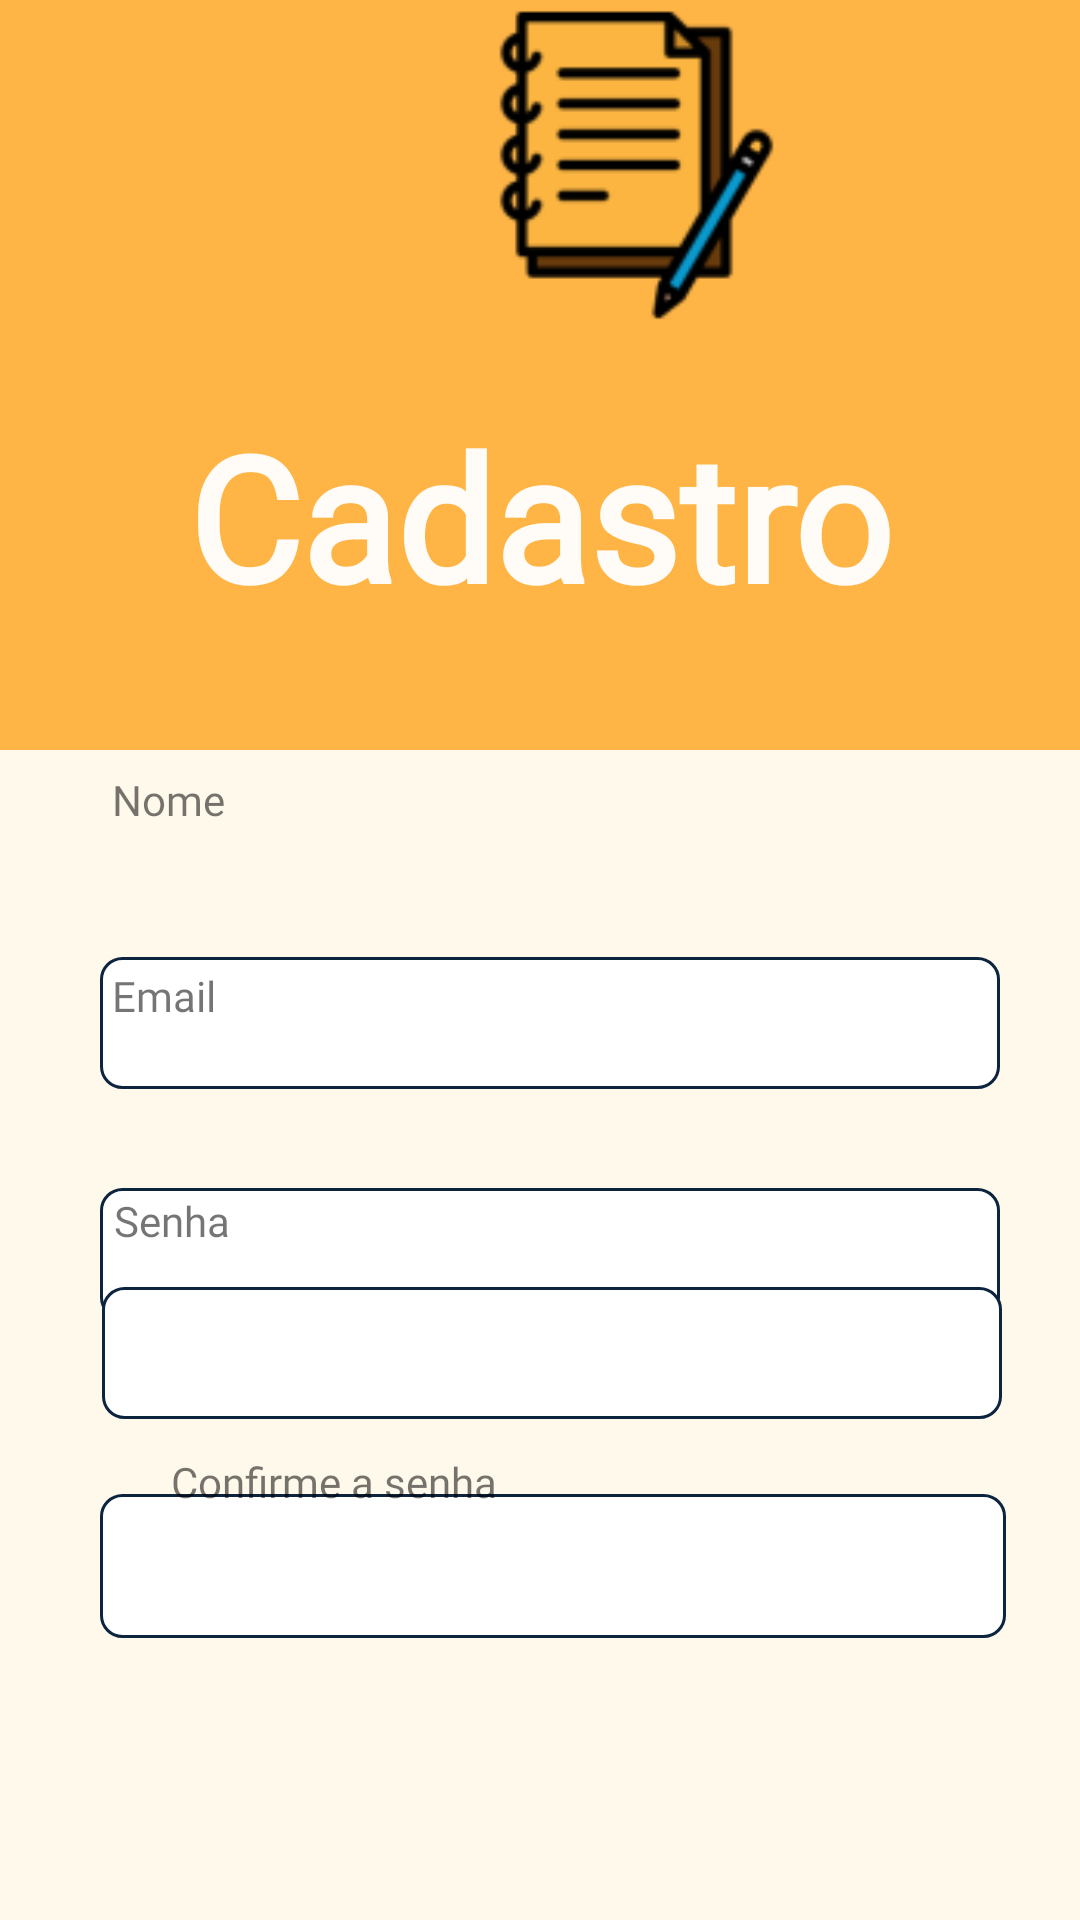

Produce the Android XML layout that renders to this screen, including the resource entries it uses.
<!-- AndroidManifest.xml: application theme AppTheme -->
<!-- res/layout/cadastro.xml -->
<?xml version="1.0" encoding="utf-8"?>
<androidx.constraintlayout.widget.ConstraintLayout xmlns:android="http://schemas.android.com/apk/res/android"
    xmlns:app="http://schemas.android.com/apk/res-auto"
    xmlns:tools="http://schemas.android.com/tools"
    android:layout_width="match_parent"
    android:layout_height="match_parent"
    tools:context=".CadastroActivity">

    <View
        android:id="@+id/Main"
        android:layout_width="wrap_content"
        android:layout_height="wrap_content"
        android:layout_marginTop="1dp"
        android:layout_marginEnd="1dp"
        android:layout_marginRight="1dp"
        android:background="@drawable/ic_launcher_background"
        app:layout_constraintEnd_toEndOf="@+id/textView7"
        app:layout_constraintTop_toTopOf="parent" />

    <TextView
        android:id="@+id/textView"
        android:layout_width="428dp"
        android:layout_height="250dp"
        android:layout_marginBottom="427dp"
        android:background="@drawable/rectangle_1"
        app:layout_constraintBottom_toBottomOf="parent"
        app:layout_constraintEnd_toEndOf="parent"
        app:layout_constraintHorizontal_bias="0.0"
        app:layout_constraintStart_toStartOf="parent"
        app:layout_constraintTop_toTopOf="parent"
        app:layout_constraintVertical_bias="0.018" />

    <TextView
        android:id="@+id/textView2"
        android:layout_width="wrap_content"
        android:layout_height="100dp"
        android:layout_marginBottom="21dp"
        android:fontFamily="@font/roboto_mono"
        android:includeFontPadding="true"
        android:text="Cadastro"
        android:textColor="@color/white"
        android:textSize="58sp"
        android:textStyle="bold"
        app:layout_constraintBottom_toBottomOf="@+id/textView"
        app:layout_constraintEnd_toEndOf="parent"
        app:layout_constraintStart_toStartOf="parent"
        app:layout_constraintTop_toBottomOf="@+id/imageView6" />

    <ImageView
        android:id="@+id/imageView6"
        android:layout_width="187dp"
        android:layout_height="167dp"
        android:layout_marginTop="16dp"
        android:layout_marginBottom="548dp"
        app:layout_constraintBottom_toBottomOf="parent"
        app:layout_constraintEnd_toEndOf="@+id/textView"
        app:layout_constraintHorizontal_bias="0.493"
        app:layout_constraintStart_toStartOf="parent"
        app:layout_constraintTop_toTopOf="parent"
        app:srcCompat="@mipmap/ic_logo_foreground" />


    <EditText
        android:id="@+id/edtNome"
        android:layout_width="300dp"
        android:layout_height="44dp"
        android:layout_marginTop="72dp"
        android:layout_marginBottom="311dp"
        android:background="@drawable/textviewnote"
        android:ems="10"
        android:inputType="textPersonName"
        app:layout_constraintBottom_toBottomOf="parent"
        app:layout_constraintEnd_toEndOf="parent"
        app:layout_constraintHorizontal_bias="0.558"
        app:layout_constraintStart_toStartOf="parent"
        app:layout_constraintTop_toBottomOf="@+id/textView"
        app:layout_constraintVertical_bias="0.075" />

    <TextView
        android:id="@+id/textView3"
        android:layout_width="wrap_content"
        android:layout_height="wrap_content"
        android:layout_marginStart="4dp"
        android:layout_marginLeft="4dp"
        android:layout_marginBottom="358dp"
        android:fontFamily="@font/roboto_mono"
        android:text="Nome"
        app:layout_constraintBottom_toBottomOf="parent"
        app:layout_constraintStart_toStartOf="@+id/edtNome"
        app:layout_constraintTop_toBottomOf="@+id/textView"
        app:layout_constraintVertical_bias="0.544" />

    <EditText
        android:id="@+id/edtEmail"
        android:layout_width="300dp"
        android:layout_height="44dp"
        android:layout_marginTop="36dp"
        android:layout_marginBottom="230dp"
        android:background="@drawable/textviewnote"
        android:ems="10"
        app:layout_constraintBottom_toBottomOf="parent"
        app:layout_constraintEnd_toEndOf="parent"
        app:layout_constraintHorizontal_bias="0.558"
        app:layout_constraintStart_toStartOf="parent"
        app:layout_constraintTop_toBottomOf="@+id/edtNome"
        app:layout_constraintVertical_bias="0.1" />

    <TextView
        android:id="@+id/textView4"
        android:layout_width="wrap_content"
        android:layout_height="wrap_content"
        android:layout_marginStart="4dp"
        android:layout_marginLeft="4dp"
        android:layout_marginBottom="277dp"
        android:fontFamily="@font/roboto_mono"
        android:text="Email"
        app:layout_constraintBottom_toBottomOf="parent"
        app:layout_constraintStart_toStartOf="@+id/edtEmail"
        app:layout_constraintTop_toBottomOf="@+id/textView"
        app:layout_constraintVertical_bias="0.769" />

    <EditText
        android:id="@+id/edtSenha"
        android:layout_width="300dp"
        android:layout_height="44dp"
        android:background="@drawable/textviewnote"
        android:ems="10"
        app:layout_constraintBottom_toBottomOf="parent"
        app:layout_constraintEnd_toEndOf="parent"
        app:layout_constraintHorizontal_bias="0.567"
        app:layout_constraintStart_toStartOf="parent"
        app:layout_constraintTop_toTopOf="parent"
        app:layout_constraintVertical_bias="0.72" />

    <TextView
        android:id="@+id/textView5"
        android:layout_width="wrap_content"
        android:layout_height="wrap_content"
        android:layout_marginStart="4dp"
        android:layout_marginLeft="4dp"
        android:layout_marginBottom="199dp"
        android:fontFamily="@font/roboto_mono"
        android:text="Senha"
        app:layout_constraintBottom_toBottomOf="parent"
        app:layout_constraintStart_toStartOf="@+id/edtSenha"
        app:layout_constraintTop_toBottomOf="@+id/textView"
        app:layout_constraintVertical_bias="0.857" />

    <EditText
        android:id="@+id/edtSenhaConfirm"
        android:layout_width="302dp"
        android:layout_height="48dp"
        android:background="@drawable/textviewnote"
        android:ems="10"
        app:layout_constraintBottom_toBottomOf="@+id/Main"
        app:layout_constraintEnd_toEndOf="parent"
        app:layout_constraintHorizontal_bias="0.577"
        app:layout_constraintStart_toStartOf="parent"
        app:layout_constraintTop_toTopOf="parent"
        app:layout_constraintVertical_bias="0.84" />

    <TextView
        android:id="@+id/textView6"
        android:layout_width="wrap_content"
        android:layout_height="wrap_content"
        android:fontFamily="@font/roboto_mono"
        android:text="Confirme a senha"
        app:layout_constraintBottom_toBottomOf="parent"
        app:layout_constraintEnd_toEndOf="parent"
        app:layout_constraintHorizontal_bias="0.227"
        app:layout_constraintStart_toStartOf="parent"
        app:layout_constraintTop_toTopOf="parent"
        app:layout_constraintVertical_bias="0.78" />

    <Button
        android:id="@+id/button"
        android:layout_width="172dp"
        android:layout_height="39dp"
        android:layout_marginTop="677dp"
        android:layout_marginBottom="15dp"
        android:background="@drawable/redtextview"
        android:fontFamily="@font/roboto_mono"
        android:text="Cadastro"
        android:textColor="@color/white"
        android:textSize="20sp"
        android:textStyle="bold"
        app:layout_constraintBottom_toBottomOf="parent"
        app:layout_constraintEnd_toEndOf="parent"
        app:layout_constraintHorizontal_bias="0.497"
        app:layout_constraintStart_toStartOf="parent"
        app:layout_constraintTop_toTopOf="parent" />


</androidx.constraintlayout.widget.ConstraintLayout>
<!-- resources referenced by this layout -->
<resources>
  <color name="white">#FFFCF8</color>
  <!-- drawable ic_launcher_background (drawable) -->
  <?xml version="1.0" encoding="utf-8"?>
  <vector
      xmlns:android="http://schemas.android.com/apk/res/android"
      xmlns:aapt="http://schemas.android.com/aapt"
      android:width="729.07dp"
      android:height="1080dp"
      android:viewportWidth="729.07"
      android:viewportHeight="1080"
      >
          <path
              android:pathData="M0 0V1080H729.074V0"
              android:fillColor="@color/background" />
  
  
  </vector>
  <!-- drawable rectangle_1 (drawable) -->
  <?xml version="1.0" encoding="utf-8"?>
  <selector xmlns:android="http://schemas.android.com/apk/res/android">
  
  <item>
      <shape android:shape="rectangle">
          <solid android:color="@color/yellow"></solid>
          <corners> </corners>
  
      </shape>
  </item>
  
  </selector>
  <!-- drawable redtextview (drawable) -->
  <?xml version="1.0" encoding="utf-8"?>
  <vector
      xmlns:android="http://schemas.android.com/apk/res/android"
      xmlns:aapt="http://schemas.android.com/aapt"
      android:width="562dp"
      android:height="75dp"
      android:viewportWidth="562"
      android:viewportHeight="75"
      >
  
      <group>
  
          <clip-path
              android:pathData="M37.5 0H524.5C545.211 0 562 16.7893 562 37.5C562 58.2107 545.211 75 524.5 75H37.5C16.7893 75 0 58.2107 0 37.5C0 16.7893 16.7893 0 37.5 0Z"
              />
  
          <path
              android:pathData="M0 0V75H562V0"
              android:fillColor="#FFED5151"
              />
  
      </group>
  
  </vector>
  <!-- drawable textviewnote (drawable) -->
  <?xml version="1.0" encoding="utf-8"?>
  <shape xmlns:android="http://schemas.android.com/apk/res/android" >
      <stroke
          android:width="1dp"
          android:color="@color/darkBlue" />
  
      <solid android:color="#ffffff" />
  
      <padding
          android:left="1dp"
          android:right="1dp"
          android:bottom="1dp"
          android:top="1dp" />
  
      <corners android:radius="7dp" />
  </shape>
  <!-- mipmap ic_logo_foreground: png bitmap (mipmap-hdpi, 3725 bytes) -->
  <style name="AppTheme" parent="Theme.AppCompat.Light.NoActionBar">
          
          <item name="colorPrimary">@color/red</item>
          <item name="colorPrimaryDark">@color/yellow</item>
          <item name="colorAccent">@color/green</item>
      </style>
  <color name="background">#FFF9EB</color>
  <color name="yellow">#FFB546</color>
  <color name="darkBlue">#0C243E</color>
  <color name="red">#ED5151</color>
  <color name="green">#5ACB32</color>
</resources>
